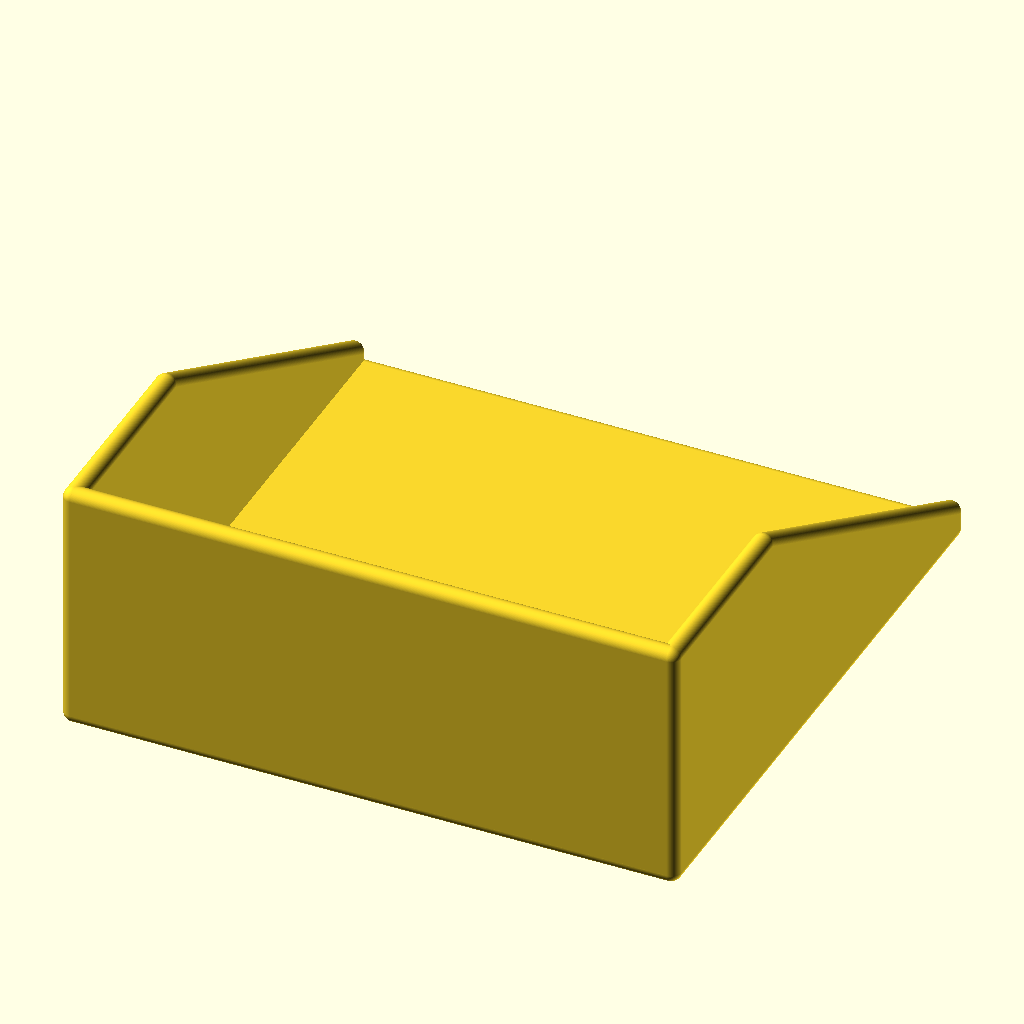
Cell 1: rendered with the file's own defaults.
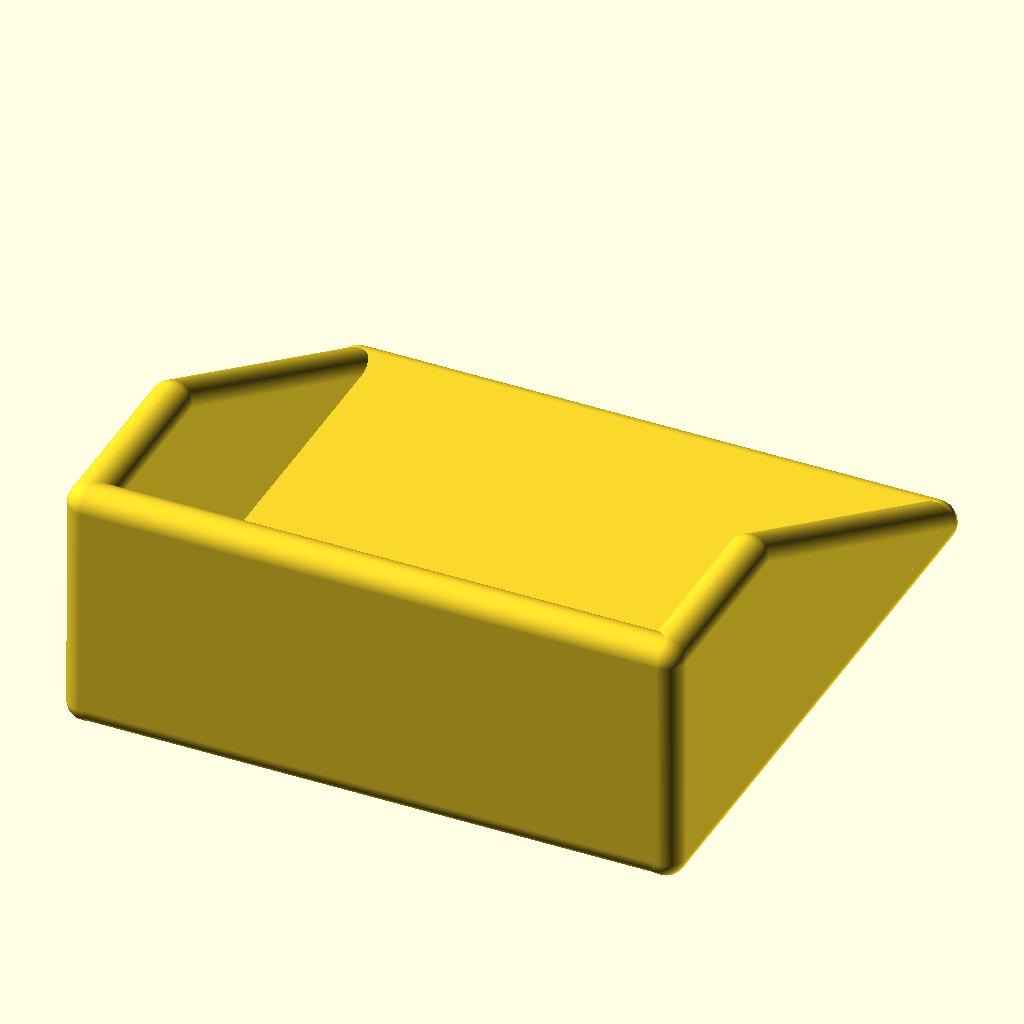
Cell 2 — width set to 8, the other parameters unchanged.
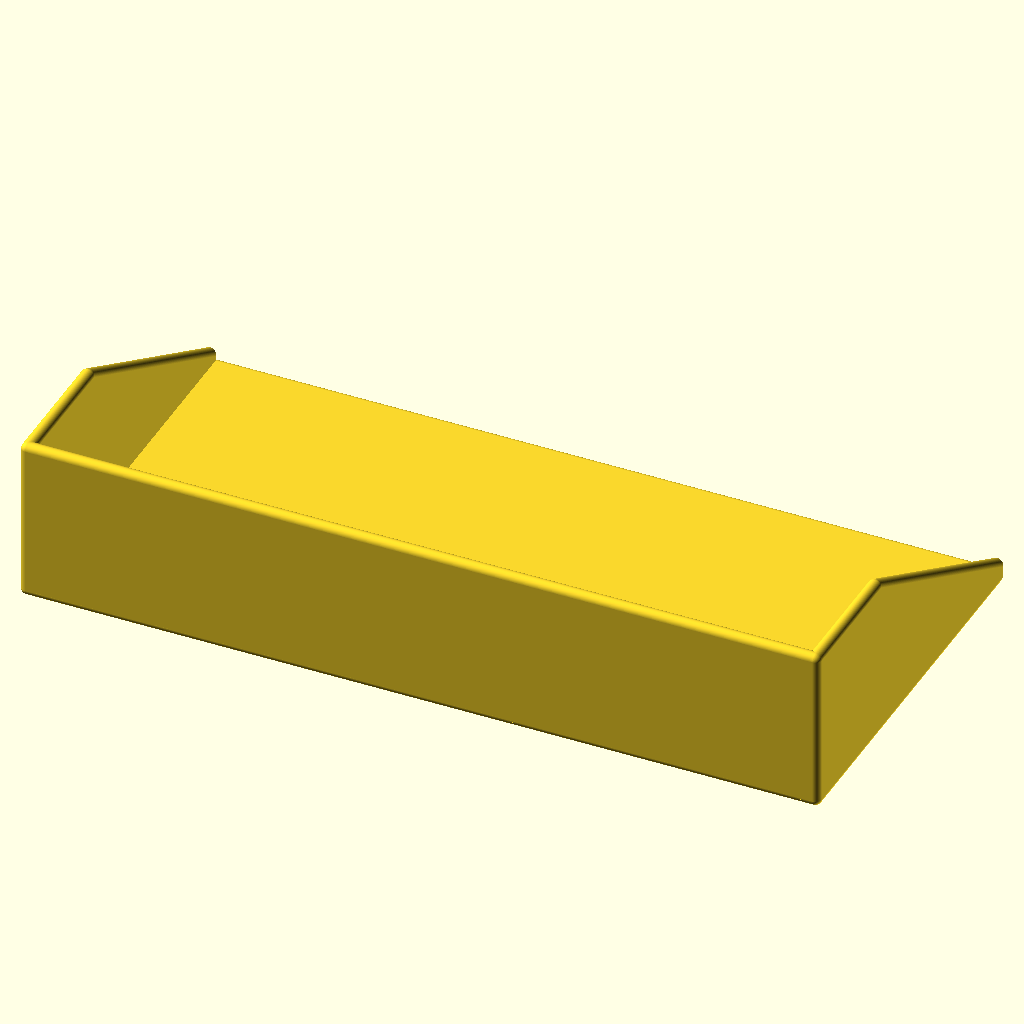
Cell 3 — scoop_flange_width set to 240, the other parameters unchanged.
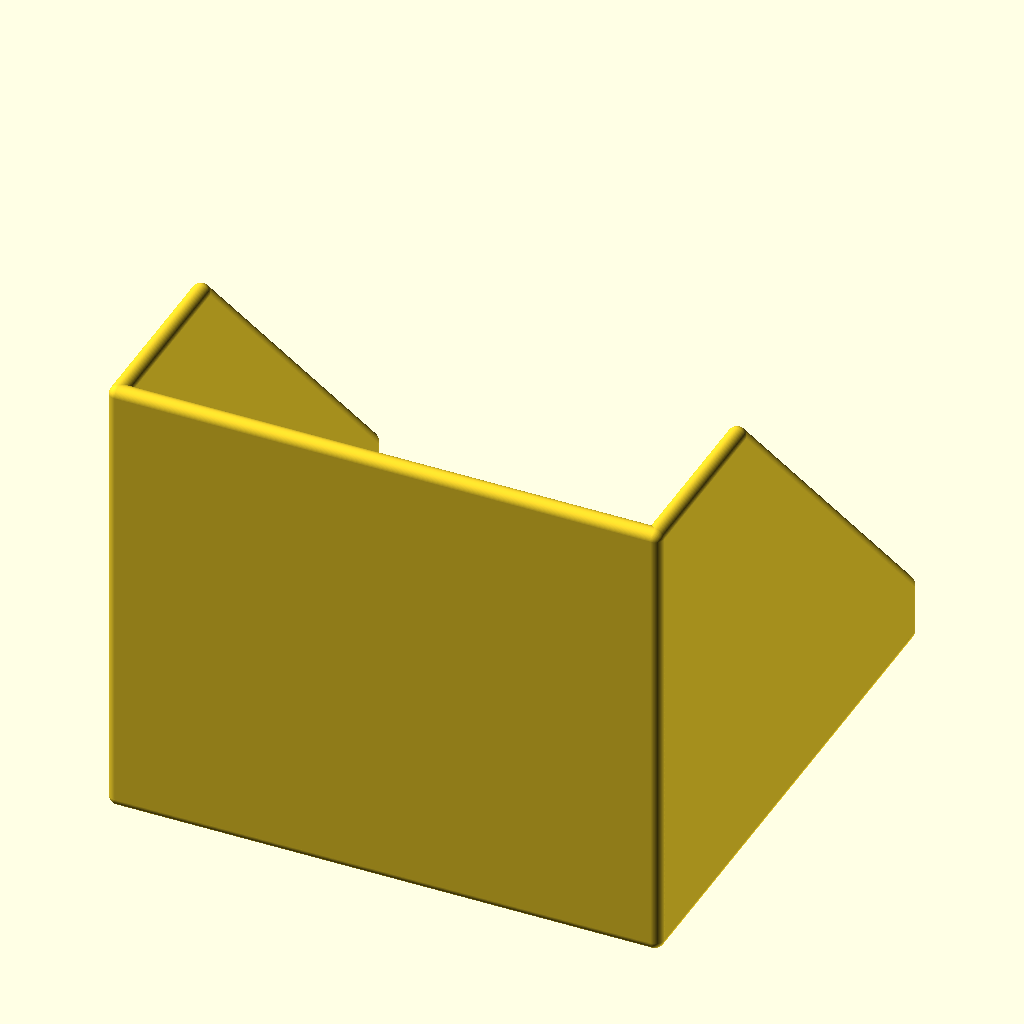
Cell 4: the same model with scoop_flange_height = 100.
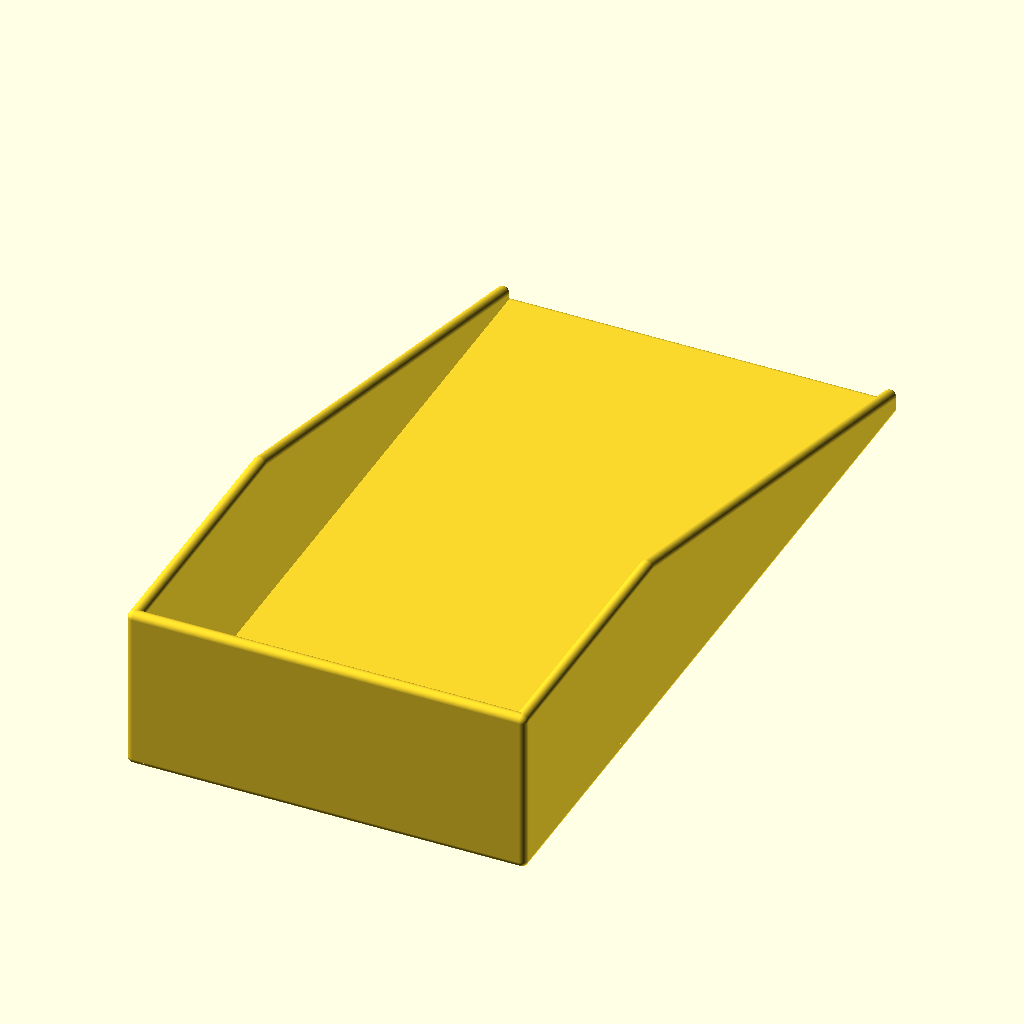
Cell 5 — scoop_flange_length set to 240, the other parameters unchanged.
All cells are drawn from the same view direction (rotation 55°, 0°, 25°, orthographic, colour scheme Cornfield), but the view is re-fitted for each cell, so position and scale can differ between cells as well as the parameter.
Source of the model, .scoop-flange-only.scad:
width = 4;
scoop_flange_width = 120;
scoop_flange_height = 50;
scoop_flange_length = 120;

module rounded_cube(size, radius = 1, center = false, fn = 180) {
    dimensions = is_list(size) ? size : [size, size, size];
    x = dimensions[0];
    y = dimensions[1];
    z = dimensions[2];
    max_radius = min(x, y, z) / 2;
    actual_radius = min(radius, max_radius);
    translate_offset = center ? [-x/2, -y/2, -z/2] : [0, 0, 0];
    translate(translate_offset) {
        hull() {
            translate([actual_radius, actual_radius, actual_radius])
                sphere(r = actual_radius, $fn = fn);
            translate([x - actual_radius, actual_radius, actual_radius])
                sphere(r = actual_radius, $fn = fn);
            translate([actual_radius, y - actual_radius, actual_radius])
                sphere(r = actual_radius, $fn = fn);
            translate([x - actual_radius, y - actual_radius, actual_radius])
                sphere(r = actual_radius, $fn = fn);
            translate([actual_radius, actual_radius, z - actual_radius])
                sphere(r = actual_radius, $fn = fn);
            translate([x - actual_radius, actual_radius, z - actual_radius])
                sphere(r = actual_radius, $fn = fn);
            translate([actual_radius, y - actual_radius, z - actual_radius])
                sphere(r = actual_radius, $fn = fn);
            translate([x - actual_radius, y - actual_radius, z - actual_radius])
                sphere(r = actual_radius, $fn = fn);
        }
    }
}

module scoop_flange() {
  union() {
    rounded_cube([scoop_flange_width, scoop_flange_length, width], 4);
    hull() {
      rounded_cube([width, scoop_flange_length*0.35, scoop_flange_height], 4);
      rounded_cube([width, scoop_flange_length, scoop_flange_height*0.15], 4);
    }
    translate([scoop_flange_width-width, 0, 0]) {
      hull() {
        rounded_cube([width, scoop_flange_length*0.35, scoop_flange_height], 4);
        rounded_cube([width, scoop_flange_length, scoop_flange_height*0.15], 4);
      }
    }
    translate([0, 0, 0]) {
      rounded_cube([scoop_flange_width, width, scoop_flange_height], 4);
    }
  }
}

scoop_flange();
Parameter table extracted from the source (name, type, default, range or options):
width: number, default 4
scoop_flange_width: number, default 120
scoop_flange_height: number, default 50
scoop_flange_length: number, default 120
